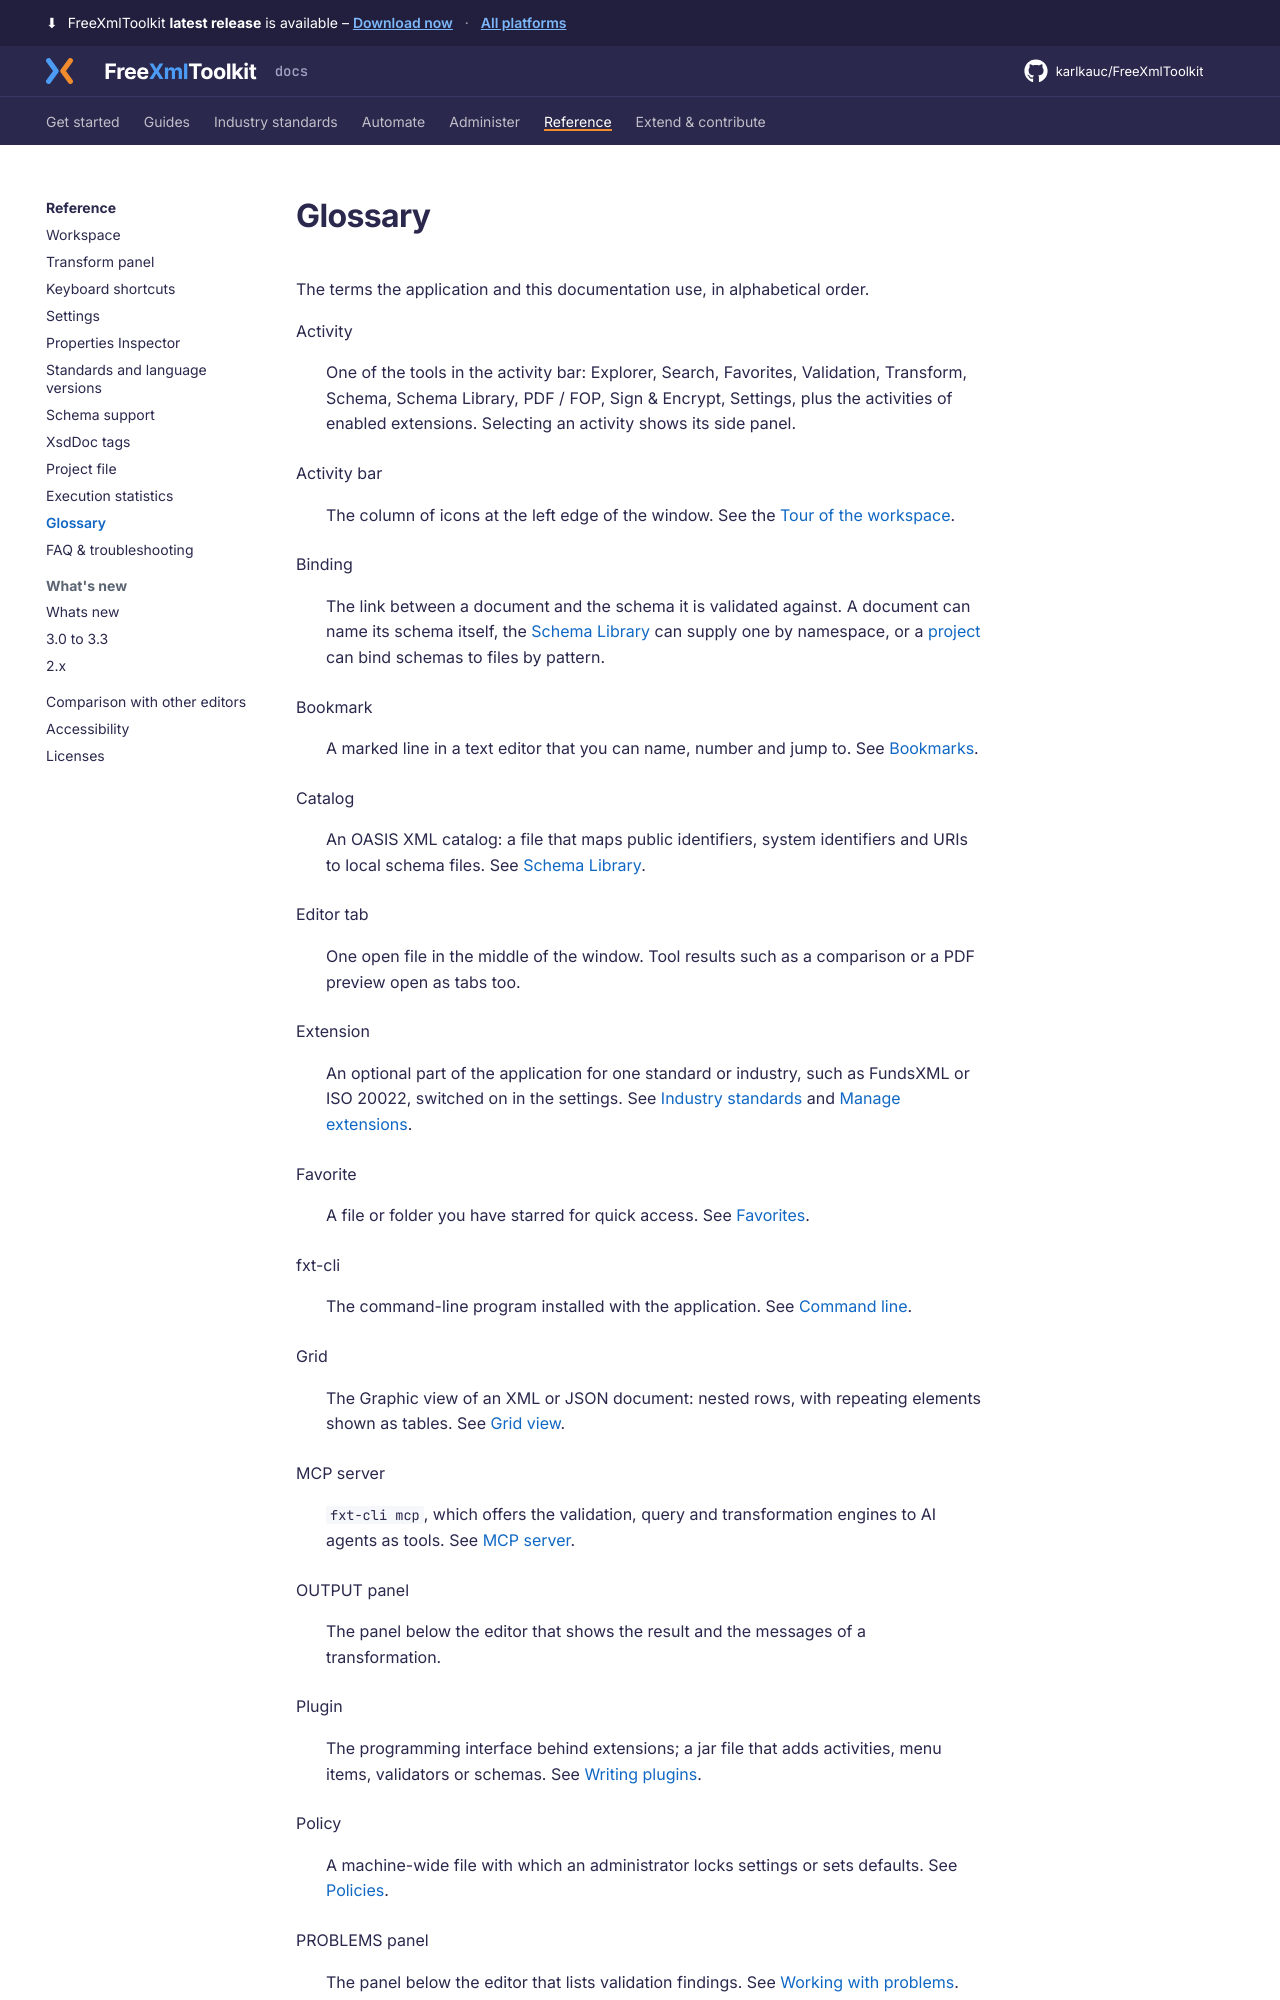

repository: karlkauc/FreeXmlToolkit · page: reference/glossary/index.html · generator: mkdocs

# Glossary

The terms the application and this documentation use, in alphabetical order.

Activity
:   One of the tools in the activity bar: Explorer, Search, Favorites, Validation, Transform,
    Schema, Schema Library, PDF / FOP, Sign & Encrypt, Settings, plus the activities of enabled
    extensions. Selecting an activity shows its side panel.

Activity bar
:   The column of icons at the left edge of the window. See the
    [Tour of the workspace](../get-started/workspace-tour.md).

Binding
:   The link between a document and the schema it is validated against. A document can name its
    schema itself, the [Schema Library](../guides/design-schemas/schema-library.md) can supply
    one by namespace, or a [project](../guides/projects.md) can bind schemas to files by pattern.

Bookmark
:   A marked line in a text editor that you can name, number and jump to. See
    [Bookmarks](../guides/edit-xml/bookmarks.md).

Catalog
:   An OASIS XML catalog: a file that maps public identifiers, system identifiers and URIs to
    local schema files. See [Schema Library](../guides/design-schemas/schema-library.md).

Editor tab
:   One open file in the middle of the window. Tool results such as a comparison or a PDF preview
    open as tabs too.

Extension
:   An optional part of the application for one standard or industry, such as FundsXML or
    ISO 20022, switched on in the settings. See [Industry standards](../industry/index.md) and
    [Manage extensions](../industry/manage-extensions.md).

Favorite
:   A file or folder you have starred for quick access. See
    [Favorites](../guides/edit-xml/favorites.md).

fxt-cli
:   The command-line program installed with the application. See
    [Command line](../automate/command-line.md).

Grid
:   The Graphic view of an XML or JSON document: nested rows, with repeating elements shown as
    tables. See [Grid view](../guides/edit-xml/grid.md).

MCP server
:   `fxt-cli mcp`, which offers the validation, query and transformation engines to AI agents
    as tools. See [MCP server](../automate/mcp-server.md).

OUTPUT panel
:   The panel below the editor that shows the result and the messages of a transformation.

Plugin
:   The programming interface behind extensions; a jar file that adds activities, menu items,
    validators or schemas. See [Writing plugins](../extend/writing-plugins.md).

Policy
:   A machine-wide file with which an administrator locks settings or sets defaults. See
    [Policies](../administer/policies.md).
